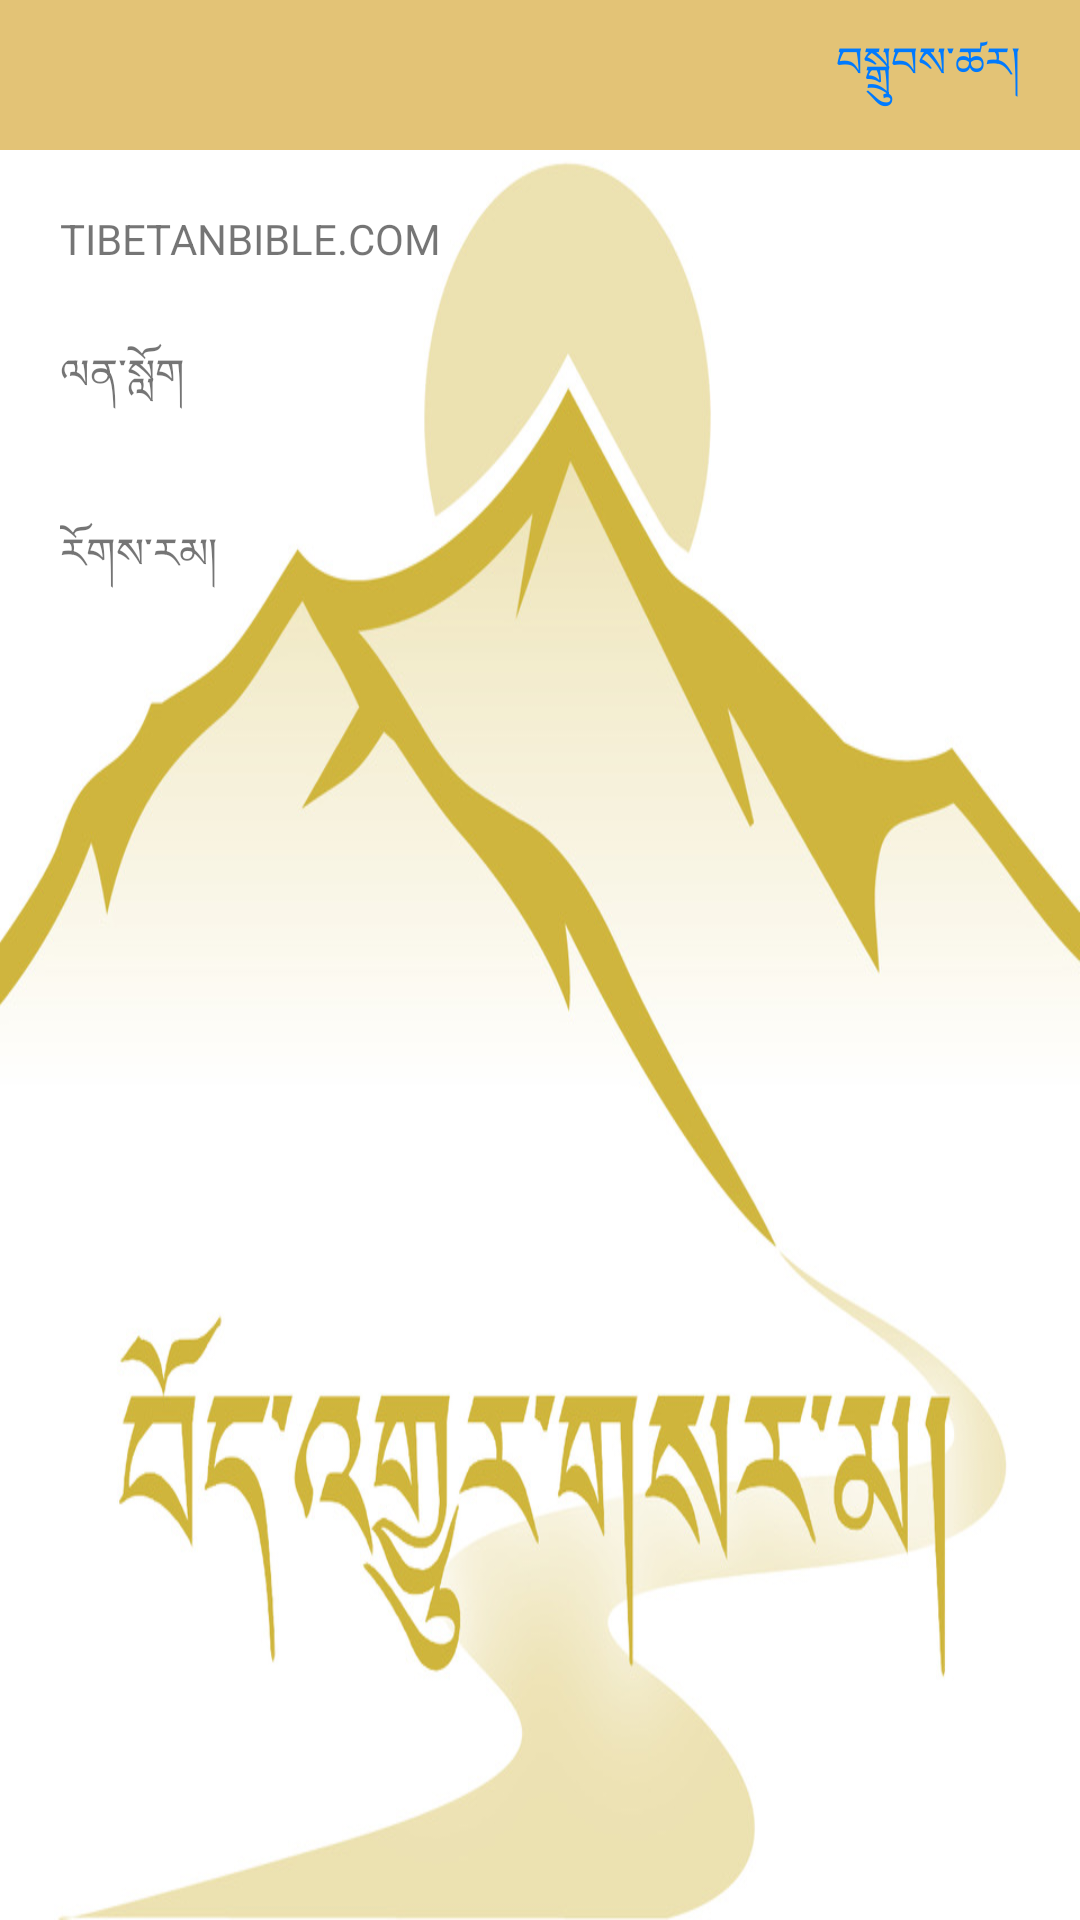

Layout XML and referenced resources for this Android screen:
<!-- AndroidManifest.xml: application theme Splash -->
<!-- res/layout/activity_cross.xml -->
<?xml version="1.0" encoding="utf-8"?>
<LinearLayout xmlns:android="http://schemas.android.com/apk/res/android"
    android:orientation="vertical" android:layout_width="match_parent"
    android:layout_height="match_parent">
    <FrameLayout
        android:layout_width="match_parent"
        android:layout_height="50dp">
        <View
            android:background="@color/colorMain"
            android:layout_width="match_parent"
            android:layout_height="match_parent"/>
        <RelativeLayout
            android:layout_width="match_parent"
            android:layout_height="match_parent">
            <TextView
                android:id="@+id/tvDoneCross"
                android:layout_width="wrap_content"
                android:layout_height="wrap_content"
                android:layout_centerVertical="true"
                android:layout_alignParentRight="true"
                android:layout_marginRight="20dp"
                android:text="བསྒྲུབས་ཚར།"
                android:textColor="@color/colorButton"
                />

        </RelativeLayout>
    </FrameLayout>
    <TextView
        android:id="@+id/tv1"
        android:paddingTop="20dp"
        android:paddingLeft="20dp"
        android:layout_width="match_parent"
        android:layout_height="wrap_content"
        android:text="@string/webApp"/>
    <TextView
        android:id="@+id/tv2"
        android:paddingTop="20dp"
        android:paddingLeft="20dp"
        android:layout_width="match_parent"
        android:layout_height="wrap_content"
        android:text="ལན་སློག"/>
    <TextView
        android:id="@+id/tv3"
        android:paddingTop="20dp"
        android:layout_width="match_parent"
        android:layout_height="wrap_content"
        android:paddingLeft="20dp"
        android:text="རོགས་རམ།"/>


</LinearLayout>
<!-- resources referenced by this layout -->
<resources>
  <color name="colorButton">#007AFF</color>
  <color name="colorMain">#e3c376</color>
  <string name="webApp">TIBETANBIBLE.COM</string>
  <style name="Splash" parent="Theme.AppCompat.Light.DarkActionBar">
          
          <item name="colorPrimary">@color/colorPrimary</item>
          <item name="colorPrimaryDark">@color/colorPrimaryDark</item>
          <item name="colorAccent">#01000000</item>
          <item name="android:windowBackground">@drawable/ntblg</item>
          <item name="android:windowFullscreen">true</item>
  
      </style>
  <color name="colorPrimary">#3F51B5</color>
  <color name="colorPrimaryDark">#303F9F</color>
  <!-- drawable ntblg: jpg bitmap (drawable, 103772 bytes) -->
</resources>
